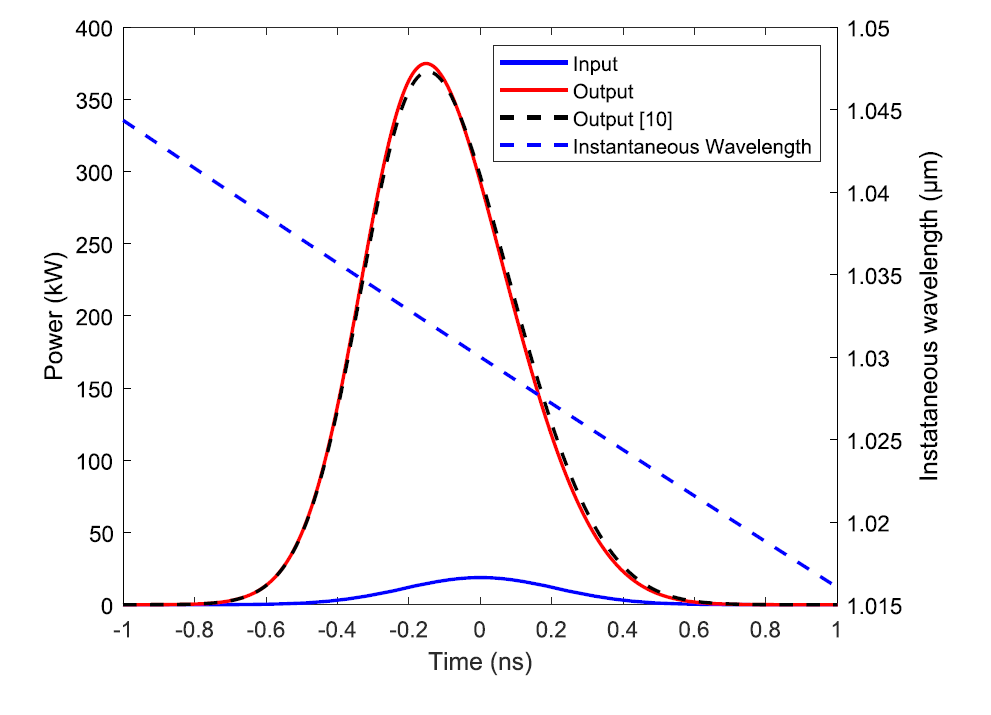

The table this chart was drawn from, first rows:
-0.9500000000, 0.6926076024
-0.94, 0.6926
-0.93, 0.6926
-0.92, 0.6926
-0.91, 0.6926
-0.9, 0.6926
-0.89, 0.6926
-0.88, 0.6926
-0.87, 0.6926
-0.86, 0.6926
-0.85, 0.6933
-0.84, 0.6915
-0.83, 0.6903
-0.82, 0.6901
-0.81, 0.6916
-0.8, 0.8595
-0.79, 1.398
-0.78, 1.379
-0.77, 1.429
-0.76, 1.604
-0.75, 1.81
-0.74, 1.998
-0.73, 2.054
-0.72, 2.803
-0.71, 2.762
-0.7, 3.296
-0.69, 3.653
-0.68, 4.633
-0.67, 5.629
-0.66, 6.321
-0.65, 6.624
-0.64, 7.841
-0.63, 8.328
-0.62, 10.12
-0.61, 12.59
-0.6, 14.8
-0.59, 15.6
-0.58, 17.76
-0.57, 20.39
-0.56, 22.75
-0.55, 27.9
-0.54, 30.2
-0.53, 34.29
-0.52, 37.93
-0.51, 46.14
-0.5, 49.06
-0.49, 54.79
-0.48, 63.46
-0.47, 68.84
-0.46, 80.02
-0.45, 85.2
-0.44, 98.23
-0.43, 103.6
-0.42, 117.5
-0.41, 124.1
-0.4, 137
-0.39, 152.6
-0.38, 159.9
-0.37, 174.5
-0.36, 190
-0.35, 200.5
... 133 more rows
